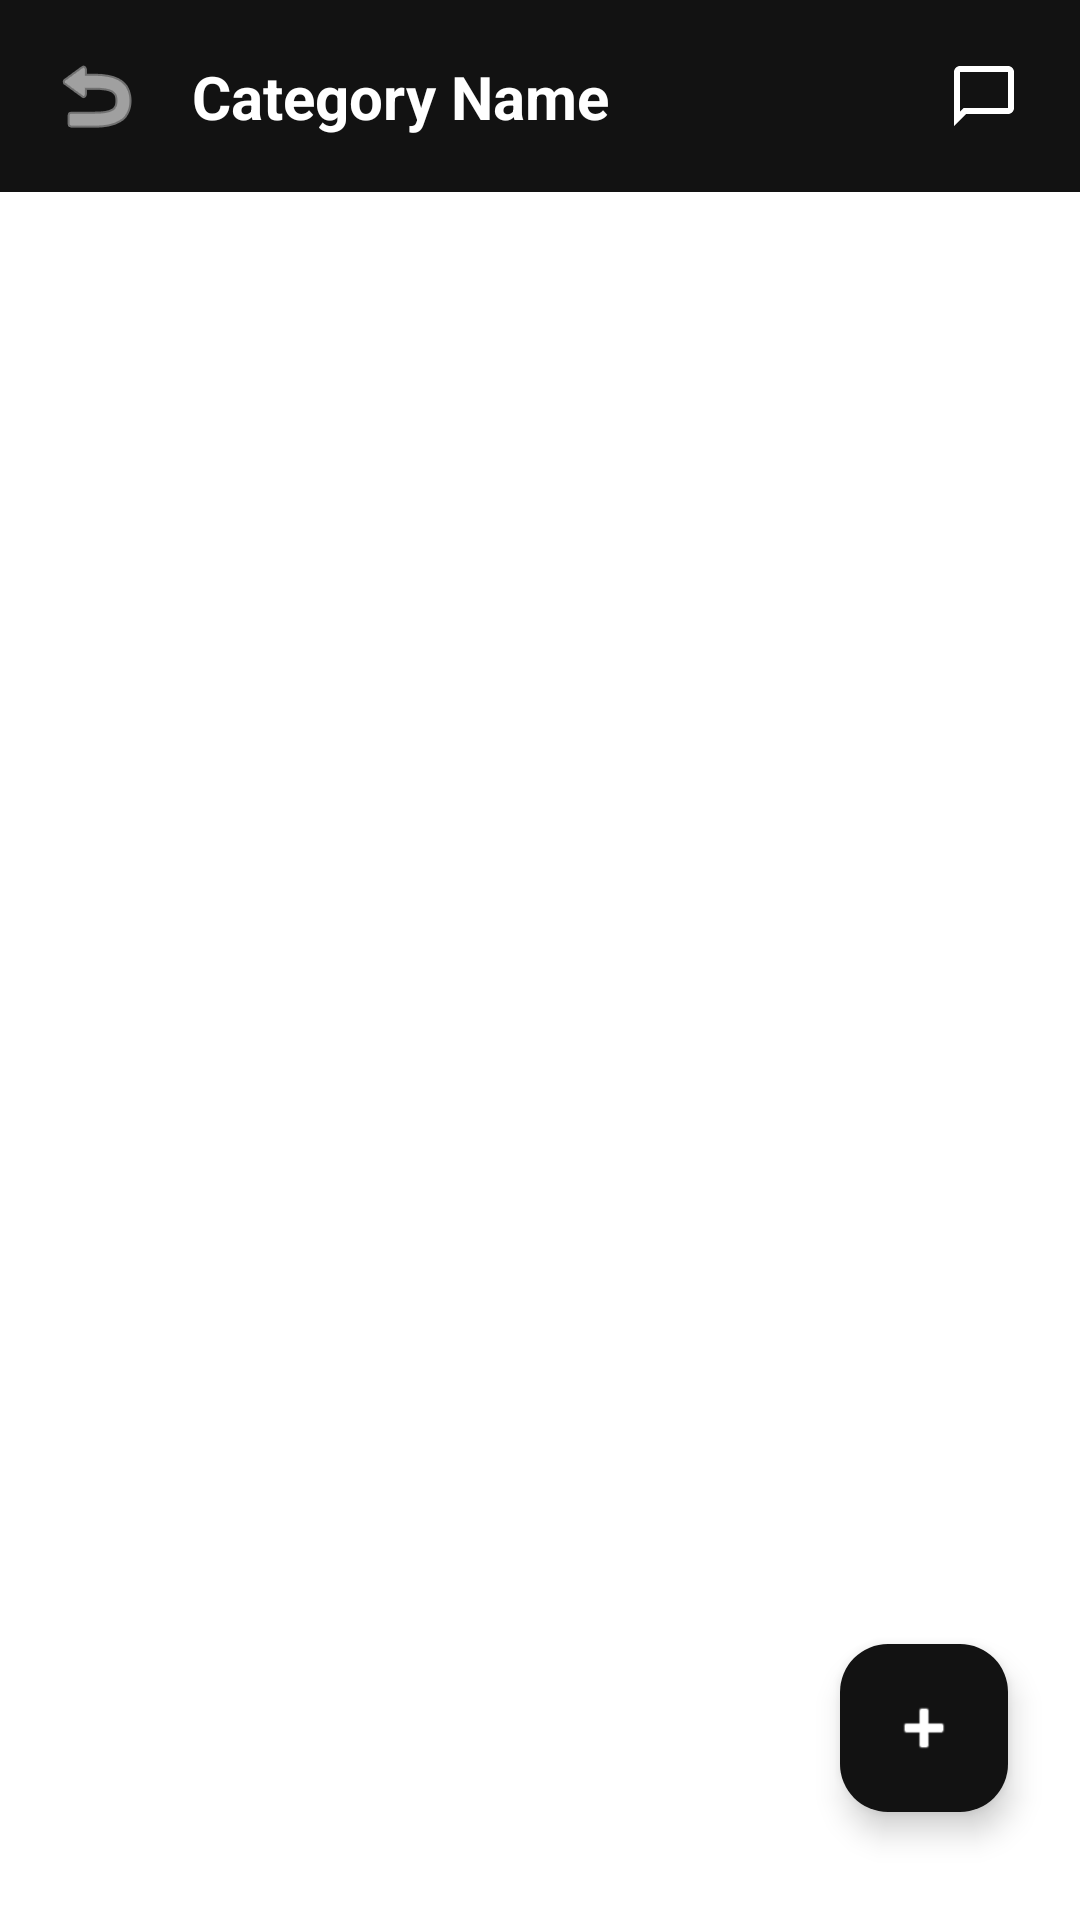

Here is an Android app screen rendered from its layout file. Give the layout XML and the strings, colors and styles it references.
<!-- AndroidManifest.xml: application theme Theme.KFUEITYAPS -->
<!-- res/layout/activity_posts.xml -->
<?xml version="1.0" encoding="utf-8"?>
<androidx.constraintlayout.widget.ConstraintLayout xmlns:android="http://schemas.android.com/apk/res/android"
    xmlns:app="http://schemas.android.com/apk/res-auto"
    android:layout_width="match_parent"
    android:layout_height="match_parent"
    android:background="@color/background_light">

    <androidx.constraintlayout.widget.ConstraintLayout
        android:id="@+id/topBar"
        android:layout_width="match_parent"
        android:layout_height="?attr/actionBarSize"
        android:background="@color/primary_dark"
        app:layout_constraintTop_toTopOf="parent">

        <ImageView
            android:id="@+id/ivBack"
            android:layout_width="wrap_content"
            android:layout_height="wrap_content"
            android:layout_marginStart="16dp"
            android:src="@android:drawable/ic_menu_revert"
            app:layout_constraintBottom_toBottomOf="parent"
            app:layout_constraintStart_toStartOf="parent"
            app:layout_constraintTop_toTopOf="parent"
            app:tint="@color/white" />

        <TextView
            android:id="@+id/tvCategoryTitle"
            android:layout_width="wrap_content"
            android:layout_height="wrap_content"
            android:layout_marginStart="16dp"
            android:text="Category Name"
            android:textColor="@color/white"
            android:textSize="20sp"
            android:textStyle="bold"
            app:layout_constraintBottom_toBottomOf="parent"
            app:layout_constraintStart_toEndOf="@id/ivBack"
            app:layout_constraintTop_toTopOf="parent" />

        <ImageButton
            android:id="@+id/btnChatList"
            android:layout_width="48dp"
            android:layout_height="48dp"
            android:layout_marginEnd="8dp"
            android:background="?attr/selectableItemBackgroundBorderless"
            android:src="@drawable/ic_chat"
            app:layout_constraintBottom_toBottomOf="parent"
            app:layout_constraintEnd_toEndOf="parent"
            app:layout_constraintTop_toTopOf="parent"
            app:tint="@color/white" />
    </androidx.constraintlayout.widget.ConstraintLayout>

    <androidx.recyclerview.widget.RecyclerView
        android:id="@+id/rvPosts"
        android:layout_width="match_parent"
        android:layout_height="0dp"
        app:layout_constraintBottom_toTopOf="@+id/adContainer"
        app:layout_constraintTop_toBottomOf="@id/topBar" />

    <com.google.android.material.floatingactionbutton.FloatingActionButton
        android:id="@+id/fabAddPost"
        android:layout_width="wrap_content"
        android:layout_height="wrap_content"
        android:layout_margin="24dp"
        android:src="@android:drawable/ic_input_add"
        app:backgroundTint="@color/primary_dark"
        app:layout_constraintBottom_toTopOf="@+id/adContainer"
        app:layout_constraintEnd_toEndOf="parent"
        app:tint="@color/white" />

    <ProgressBar
        android:id="@+id/progressBar"
        android:layout_width="wrap_content"
        android:layout_height="wrap_content"
        android:visibility="gone"
        app:layout_constraintBottom_toTopOf="@+id/adContainer"
        app:layout_constraintEnd_toEndOf="parent"
        app:layout_constraintStart_toStartOf="parent"
        app:layout_constraintTop_toBottomOf="@id/topBar" />

    <FrameLayout
        android:id="@+id/adContainer"
        android:layout_width="0dp"
        android:layout_height="wrap_content"
        android:layout_marginStart="16dp"
        android:layout_marginEnd="16dp"
        android:layout_marginBottom="12dp"
        app:layout_constraintBottom_toBottomOf="parent"
        app:layout_constraintEnd_toEndOf="parent"
        app:layout_constraintStart_toStartOf="parent" />

</androidx.constraintlayout.widget.ConstraintLayout>
<!-- resources referenced by this layout -->
<resources>
  <color name="background_light">#FFFFFF</color>
  <color name="primary_dark">#121212</color>
  <color name="white">#FFFFFFFF</color>
  <!-- drawable ic_chat (drawable) -->
  <?xml version="1.0" encoding="utf-8"?>
  <vector xmlns:android="http://schemas.android.com/apk/res/android"
      android:width="24dp"
      android:height="24dp"
      android:viewportWidth="24"
      android:viewportHeight="24">
      <path
          android:fillColor="@android:color/white"
          android:pathData="M20,2L4,2c-1.1,0 -2,0.9 -2,2v18l4,-4h14c1.1,0 2,-0.9 2,-2L22,4c0,-1.1 -0.9,-2 -2,-2zM20,16L5.17,16l-1.17,1.17L4,4h16v12z" />
  </vector>
  <style name="Theme.KFUEITYAPS" parent="Base.Theme.KFUEITYAPS" />
  <style name="Base.Theme.KFUEITYAPS" parent="Theme.Material3.DayNight.NoActionBar">
          <item name="android:windowBackground">@color/background_light</item>
          <item name="colorPrimary">@color/brand_purple</item>
          <item name="colorSecondary">@color/brand_orange</item>
          <item name="android:statusBarColor">@color/primary_dark</item>
          <item name="android:windowLightStatusBar">false</item>
          
          
          <item name="colorOnSurfaceVariant">@color/text_hint</item>
          <item name="textInputStyle">@style/AppTextInputLayout</item>
          <item name="android:textColorHint">@color/text_hint</item>
      </style>
  <color name="brand_purple">#833AB4</color>
  <color name="brand_orange">#FCB045</color>
  <color name="text_hint">#000000</color>
  <style name="AppTextInputLayout" parent="Widget.MaterialComponents.TextInputLayout.OutlinedBox">
          <item name="android:textColorHint">@color/text_hint</item>
          <item name="hintTextColor">@color/text_hint</item>
          <item name="placeholderTextColor">@color/text_hint</item>
          <item name="boxStrokeColor">@color/brand_purple</item>
          <item name="hintAnimationEnabled">true</item>
      </style>
</resources>
